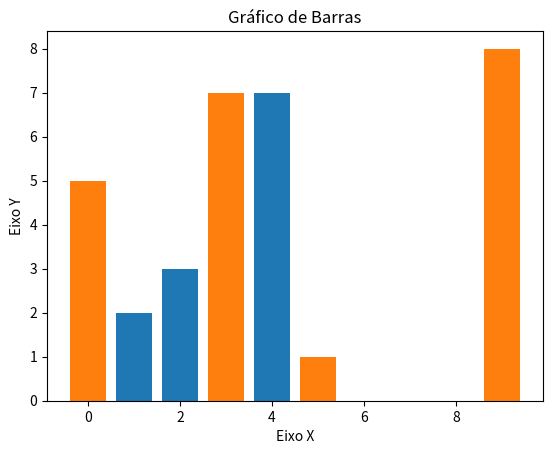

Reproduce this figure in Python.
import matplotlib.pyplot as plt

x1 = [1,2,4,5]
y1 = [2,3,7,1]

x2 = [5,3,9,0]
y2 = [1,7,8,5]

plt.title("Gráfico de Barras em Python")
titulo = "Gráfico de Barras"
eixox = "Eixo X"
eixoy = "Eixo Y"

# Legendas

plt.title(titulo)
plt.xlabel(eixox)
plt.ylabel(eixoy)


plt.bar(x1,y1, label = "Grupo 1")
plt.bar(x2,y2, label = "Grupo 2")
plt.show()
